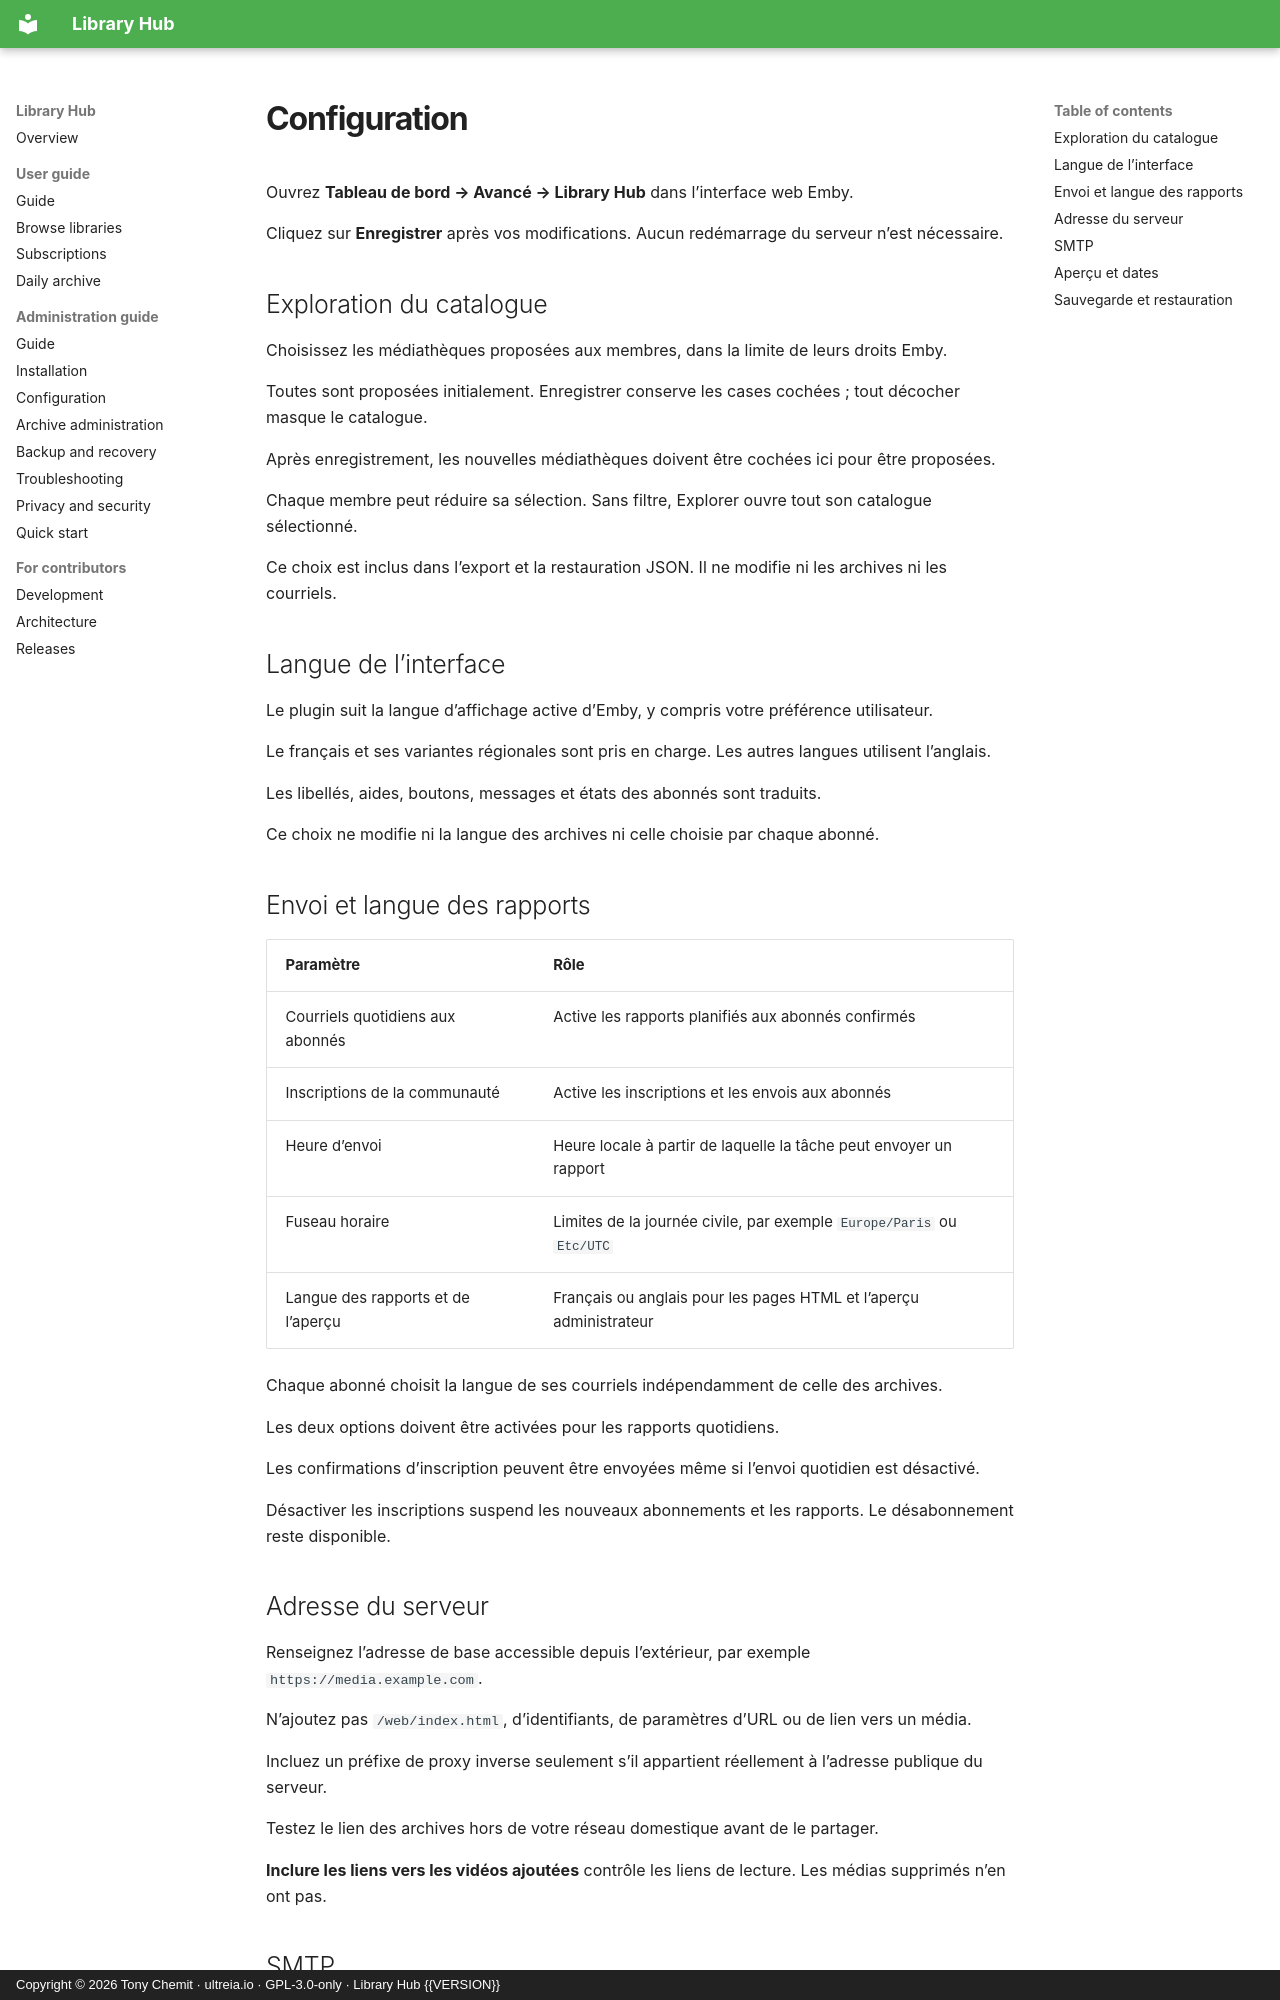

repository: ultreia-io/emby-library-hub · page: configuration.fr/index.html · generator: mkdocs · copyright: Copyright © 2026 Tony Chemit · ultreia.io · GPL-3.0-only · Library Hub {{VERSION}}

# Configuration

Ouvrez **Tableau de bord → Avancé → Library Hub** dans l’interface web Emby.

Cliquez sur **Enregistrer** après vos modifications. Aucun redémarrage du serveur n’est nécessaire.

## Exploration du catalogue

Choisissez les médiathèques proposées aux membres, dans la limite de leurs droits Emby.

Toutes sont proposées initialement. Enregistrer conserve les cases cochées ; tout décocher masque le catalogue.

Après enregistrement, les nouvelles médiathèques doivent être cochées ici pour être proposées.

Chaque membre peut réduire sa sélection. Sans filtre, Explorer ouvre tout son catalogue sélectionné.

Ce choix est inclus dans l’export et la restauration JSON. Il ne modifie ni les archives ni les courriels.

## Langue de l’interface

Le plugin suit la langue d’affichage active d’Emby, y compris votre préférence utilisateur.

Le français et ses variantes régionales sont pris en charge. Les autres langues utilisent l’anglais.

Les libellés, aides, boutons, messages et états des abonnés sont traduits.

Ce choix ne modifie ni la langue des archives ni celle choisie par chaque abonné.

## Envoi et langue des rapports

| Paramètre                          | Rôle                                                                  |
| ---------------------------------- | --------------------------------------------------------------------- |
| Courriels quotidiens aux abonnés   | Active les rapports planifiés aux abonnés confirmés                   |
| Inscriptions de la communauté      | Active les inscriptions et les envois aux abonnés                     |
| Heure d’envoi                      | Heure locale à partir de laquelle la tâche peut envoyer un rapport    |
| Fuseau horaire                     | Limites de la journée civile, par exemple `Europe/Paris` ou `Etc/UTC` |
| Langue des rapports et de l’aperçu | Français ou anglais pour les pages HTML et l’aperçu administrateur    |

Chaque abonné choisit la langue de ses courriels indépendamment de celle des archives.

Les deux options doivent être activées pour les rapports quotidiens.

Les confirmations d’inscription peuvent être envoyées même si l’envoi quotidien est désactivé.

Désactiver les inscriptions suspend les nouveaux abonnements et les rapports. Le désabonnement reste disponible.

## Adresse du serveur

Renseignez l’adresse de base accessible depuis l’extérieur, par exemple `https://media.example.com`.

N’ajoutez pas `/web/index.html`, d’identifiants, de paramètres d’URL ou de lien vers un média.

Incluez un préfixe de proxy inverse seulement s’il appartient réellement à l’adresse publique du serveur.

Testez le lien des archives hors de votre réseau domestique avant de le partager.

**Inclure les liens vers les vidéos ajoutées** contrôle les liens de lecture. Les médias supprimés n’en ont pas.
